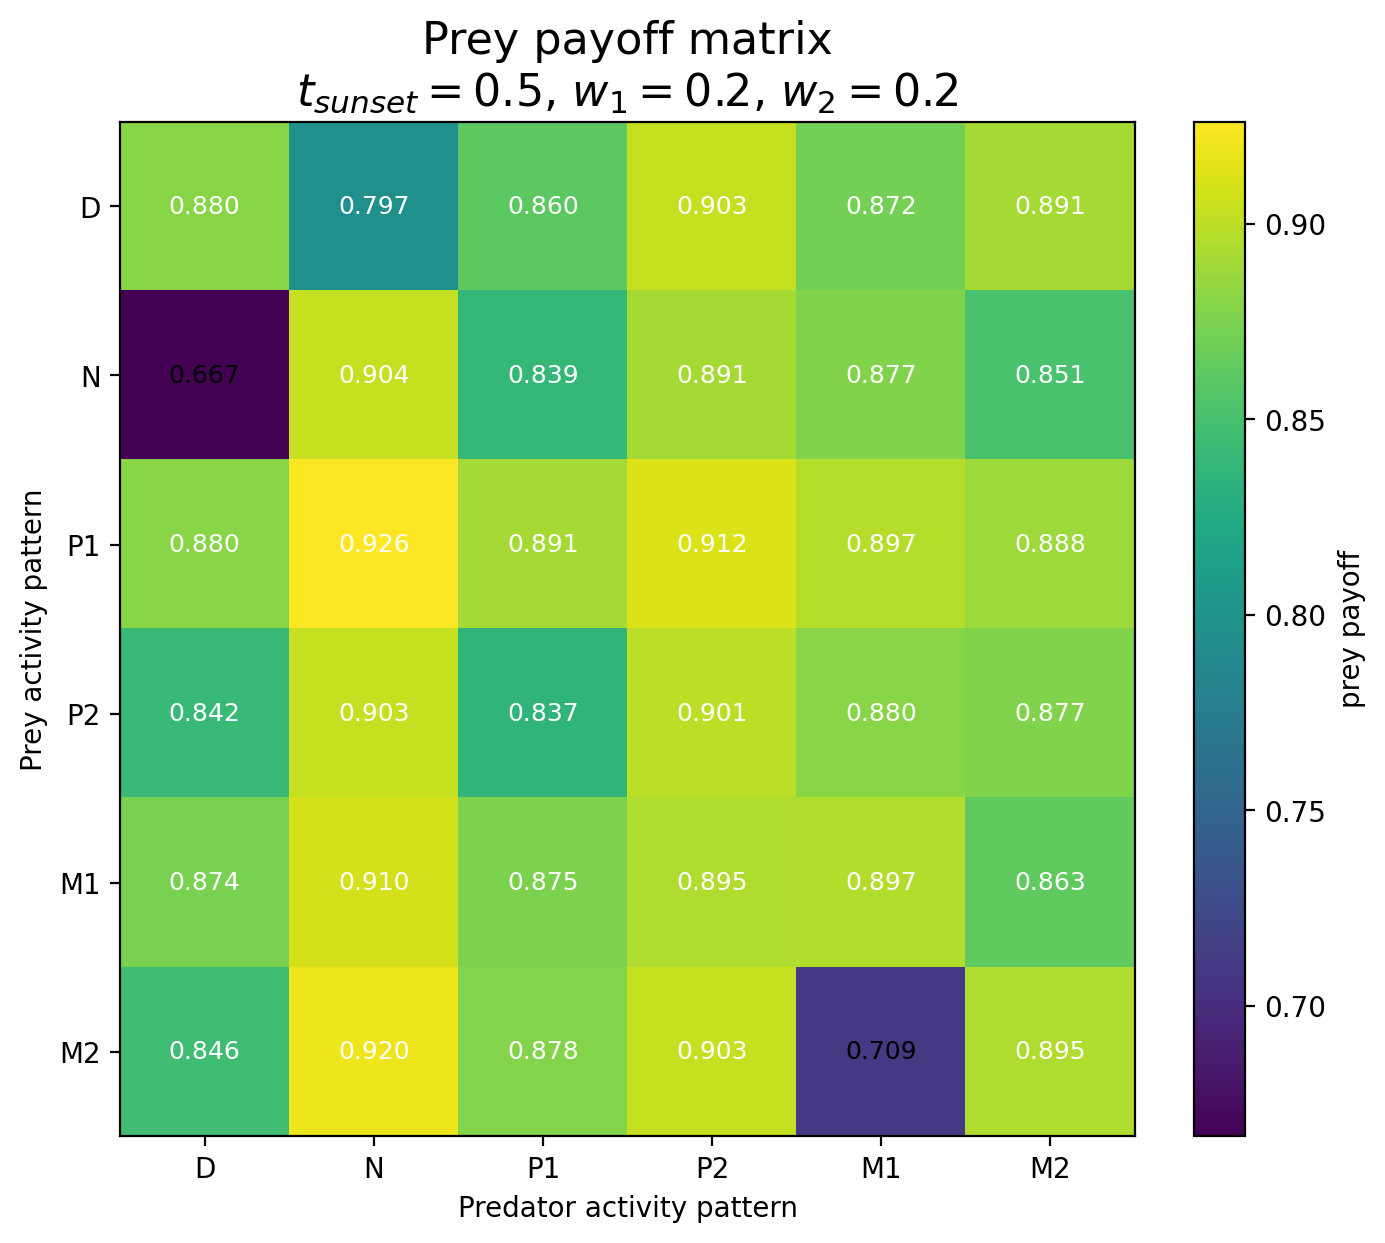

The table this chart was drawn from, first rows:
Prey / Predator, D, N, P1, P2, M1, M2
D, 0.88, 0.7973, 0.8603, 0.9033, 0.8716, 0.8911
N, 0.6666, 0.9035, 0.839, 0.8908, 0.8769, 0.8515
P1, 0.8797, 0.9261, 0.8913, 0.9121, 0.8972, 0.8882
P2, 0.8416, 0.9031, 0.8366, 0.9007, 0.8801, 0.8771
M1, 0.8743, 0.9096, 0.8754, 0.895, 0.8967, 0.8632
M2, 0.8462, 0.9199, 0.8779, 0.9034, 0.7093, 0.8951
